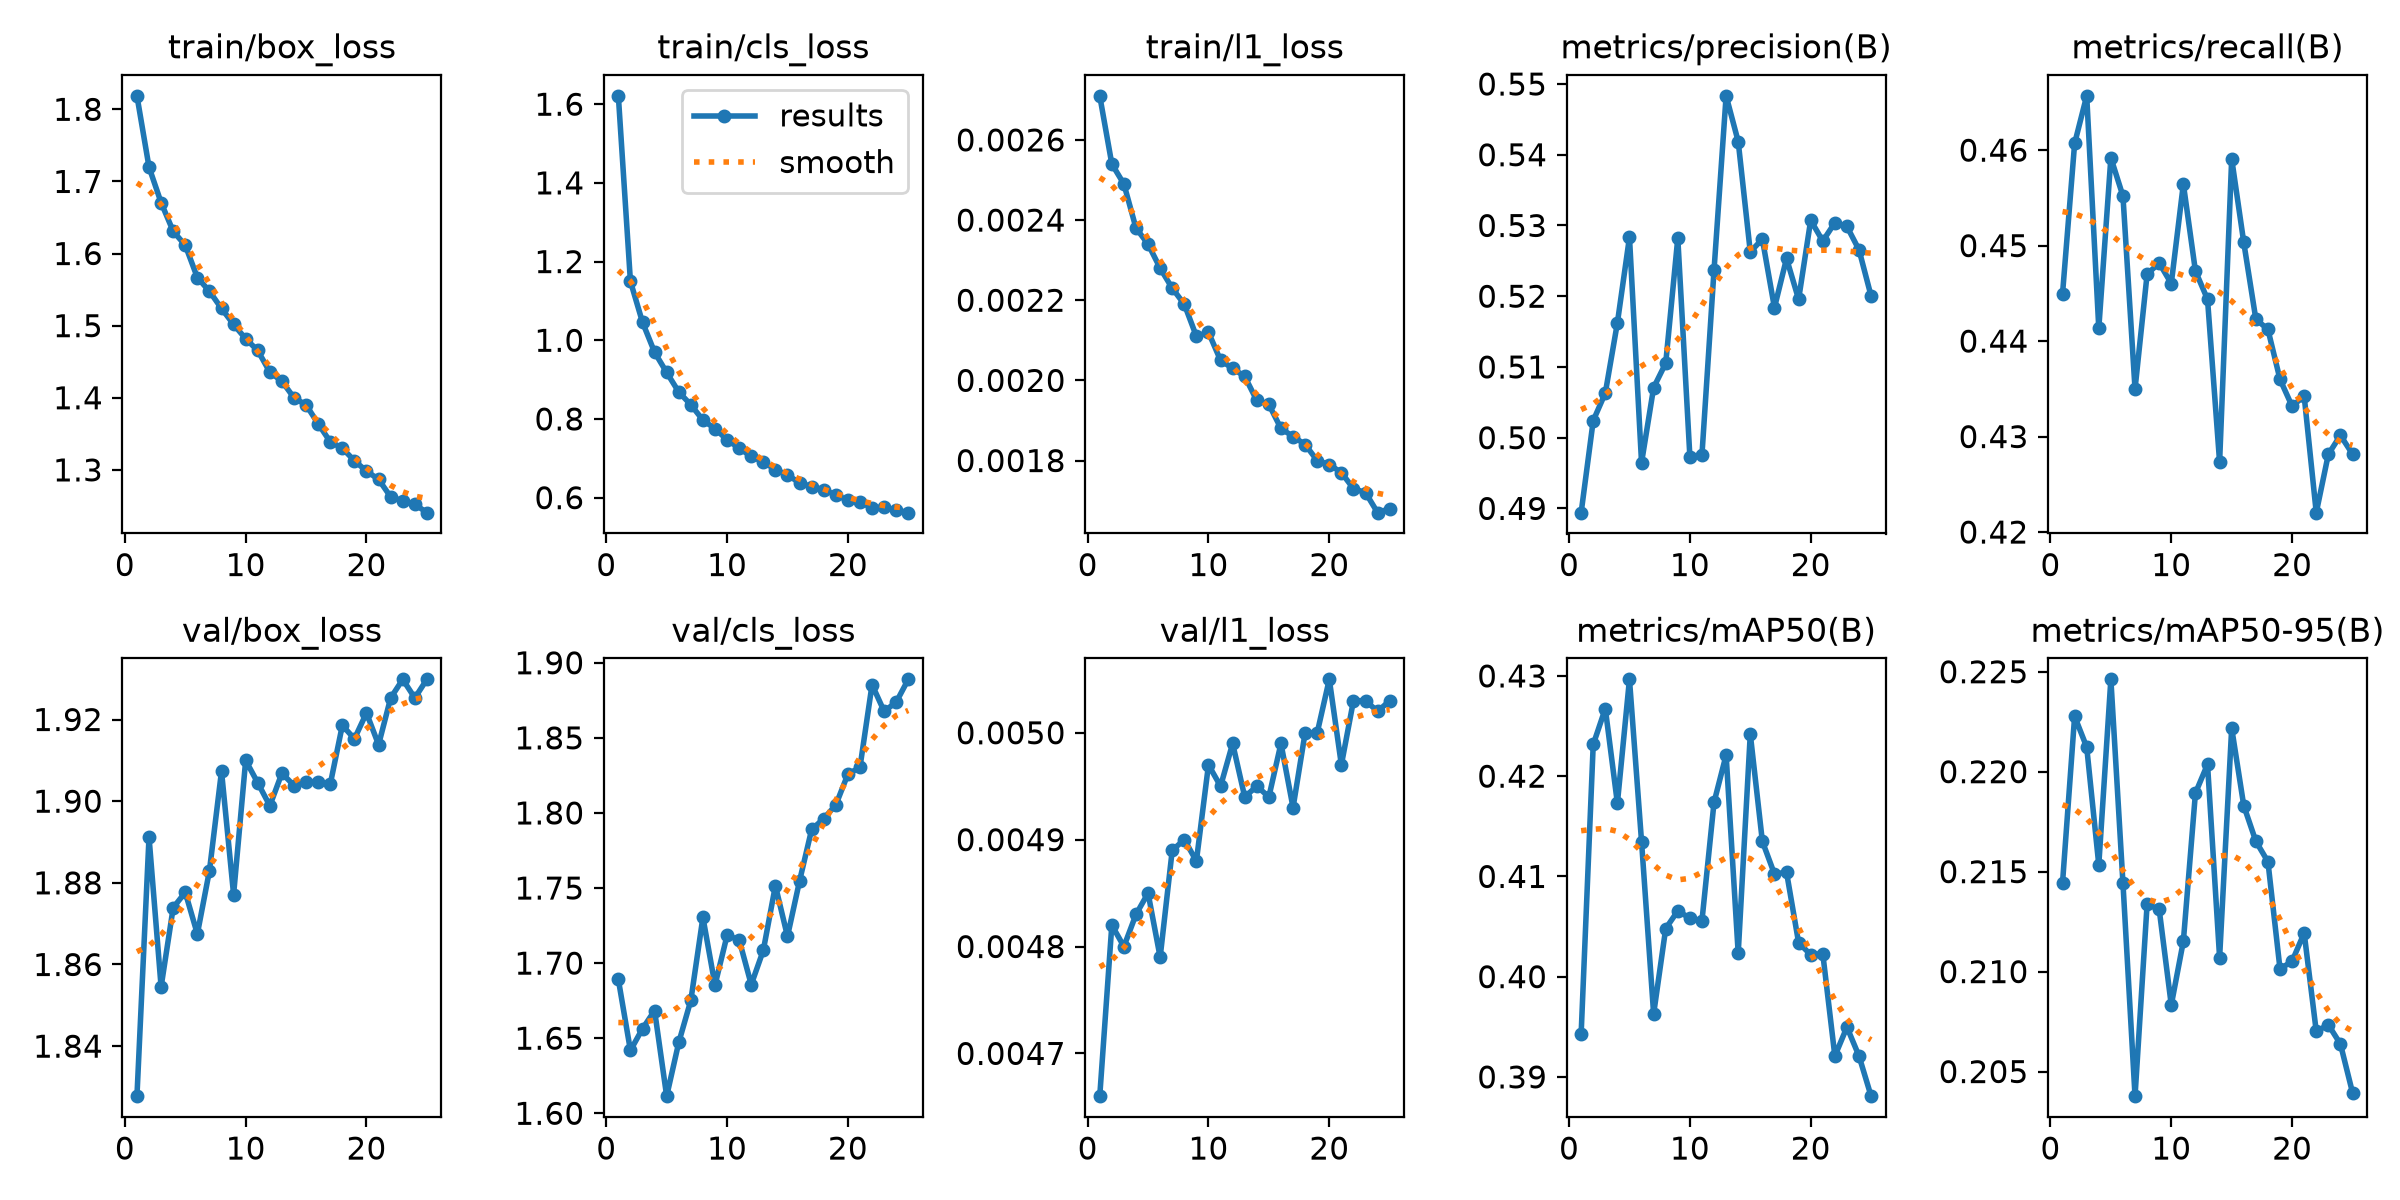

Values plotted in this chart, from the file beside it:
epoch, time, train/box_loss, train/cls_loss, train/l1_loss, metrics/precision(B), metrics/recall(B), metrics/mAP50(B), metrics/mAP50-95(B), val/box_loss, val/cls_loss, val/l1_loss, lr/pg0, lr/pg1, lr/pg2
1, 251.5, 1.819, 1.621, 0.00271, 0.4894, 0.445, 0.3943, 0.2145, 1.828, 1.689, 0.00466, 0.0002773, 0.0002773, 0.0002773
2, 479, 1.72, 1.15, 0.00254, 0.5024, 0.4607, 0.4232, 0.2228, 1.891, 1.642, 0.00482, 0.000533, 0.000533, 0.000533
3, 707.3, 1.671, 1.046, 0.00249, 0.5063, 0.4657, 0.4267, 0.2212, 1.855, 1.656, 0.0048, 0.0007667, 0.0007667, 0.0007667
4, 933.8, 1.631, 0.9696, 0.00238, 0.5162, 0.4413, 0.4173, 0.2153, 1.874, 1.668, 0.00483, 0.000734, 0.000734, 0.000734
5, 1160, 1.611, 0.9182, 0.00234, 0.5283, 0.4592, 0.4297, 0.2246, 1.878, 1.611, 0.00485, 0.0007011, 0.0007011, 0.0007011
6, 1387, 1.567, 0.8686, 0.00228, 0.4965, 0.4552, 0.4135, 0.2144, 1.867, 1.647, 0.00479, 0.0006681, 0.0006681, 0.0006681
7, 1614, 1.548, 0.8361, 0.00223, 0.5071, 0.435, 0.3963, 0.2038, 1.883, 1.675, 0.00489, 0.0006351, 0.0006351, 0.0006351
8, 1841, 1.524, 0.7972, 0.00219, 0.5105, 0.447, 0.4048, 0.2134, 1.907, 1.73, 0.0049, 0.0006021, 0.0006021, 0.0006021
9, 2068, 1.502, 0.7751, 0.00211, 0.5282, 0.4482, 0.4066, 0.2131, 1.877, 1.685, 0.00488, 0.0005691, 0.0005691, 0.0005691
10, 2293, 1.482, 0.7472, 0.00212, 0.4973, 0.446, 0.4058, 0.2083, 1.91, 1.718, 0.00497, 0.0005361, 0.0005361, 0.0005361
11, 2518, 1.466, 0.7256, 0.00205, 0.4976, 0.4565, 0.4056, 0.2115, 1.904, 1.716, 0.00495, 0.0005031, 0.0005031, 0.0005031
12, 2744, 1.436, 0.7049, 0.00203, 0.5237, 0.4473, 0.4174, 0.2189, 1.899, 1.686, 0.00499, 0.0004701, 0.0004701, 0.0004701
13, 2967, 1.423, 0.6905, 0.00201, 0.5483, 0.4444, 0.4221, 0.2204, 1.907, 1.709, 0.00494, 0.0004372, 0.0004372, 0.0004372
14, 3194, 1.4, 0.6714, 0.00195, 0.5419, 0.4273, 0.4023, 0.2107, 1.904, 1.752, 0.00495, 0.0004042, 0.0004042, 0.0004042
15, 3419, 1.39, 0.6575, 0.00194, 0.5263, 0.4591, 0.4242, 0.2222, 1.905, 1.718, 0.00494, 0.0003712, 0.0003712, 0.0003712
16, 3643, 1.364, 0.6379, 0.00188, 0.5281, 0.4503, 0.4135, 0.2183, 1.905, 1.755, 0.00499, 0.0003382, 0.0003382, 0.0003382
17, 3867, 1.339, 0.6281, 0.00186, 0.5184, 0.4423, 0.4102, 0.2165, 1.904, 1.789, 0.00493, 0.0003052, 0.0003052, 0.0003052
18, 4095, 1.33, 0.6205, 0.00184, 0.5253, 0.4412, 0.4104, 0.2155, 1.919, 1.796, 0.005, 0.0002722, 0.0002722, 0.0002722
19, 4319, 1.313, 0.6068, 0.0018, 0.5196, 0.436, 0.4034, 0.2101, 1.915, 1.805, 0.005, 0.0002392, 0.0002392, 0.0002392
20, 4544, 1.298, 0.5934, 0.00179, 0.5307, 0.4332, 0.4022, 0.2105, 1.922, 1.826, 0.00505, 0.0002063, 0.0002063, 0.0002063
21, 4772, 1.287, 0.5883, 0.00177, 0.5278, 0.4342, 0.4023, 0.2119, 1.914, 1.83, 0.00497, 0.0001733, 0.0001733, 0.0001733
22, 4999, 1.263, 0.5745, 0.00173, 0.5304, 0.422, 0.3921, 0.207, 1.925, 1.885, 0.00503, 0.0001403, 0.0001403, 0.0001403
23, 5226, 1.257, 0.575, 0.00172, 0.5299, 0.4281, 0.395, 0.2073, 1.93, 1.868, 0.00503, 0.0001073, 0.0001073, 0.0001073
24, 5449, 1.252, 0.5685, 0.00167, 0.5266, 0.4301, 0.3921, 0.2064, 1.925, 1.874, 0.00502, 7.43036e-05, 7.43036e-05, 7.43036e-05
25, 5676, 1.241, 0.5619, 0.00168, 0.52, 0.4282, 0.3881, 0.2039, 1.93, 1.889, 0.00503, 4.13168e-05, 4.13168e-05, 4.13168e-05
